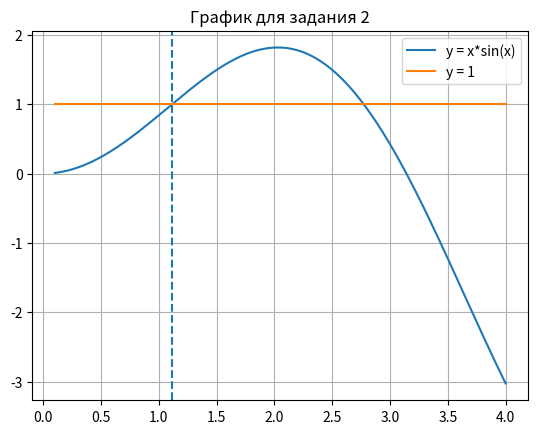

The script that saved this image:
import numpy as np
import matplotlib.pyplot as plt

def phi(x):
    return 1/np.sin(x)

x = 1
eps = 0.001

while True:
    x_next = phi(x)
    if abs(x_next - x) < eps:
        break
    x = x_next

print("Корень:", x_next)

# график
x_vals = np.linspace(0.1,4,400)
y1 = x_vals*np.sin(x_vals)
y2 = np.ones_like(x_vals)

plt.plot(x_vals,y1,label="y = x*sin(x)")
plt.plot(x_vals,y2,label="y = 1")
plt.axvline(x_next, linestyle="--")

plt.legend()
plt.grid()
plt.title("График для задания 2")
plt.show()
